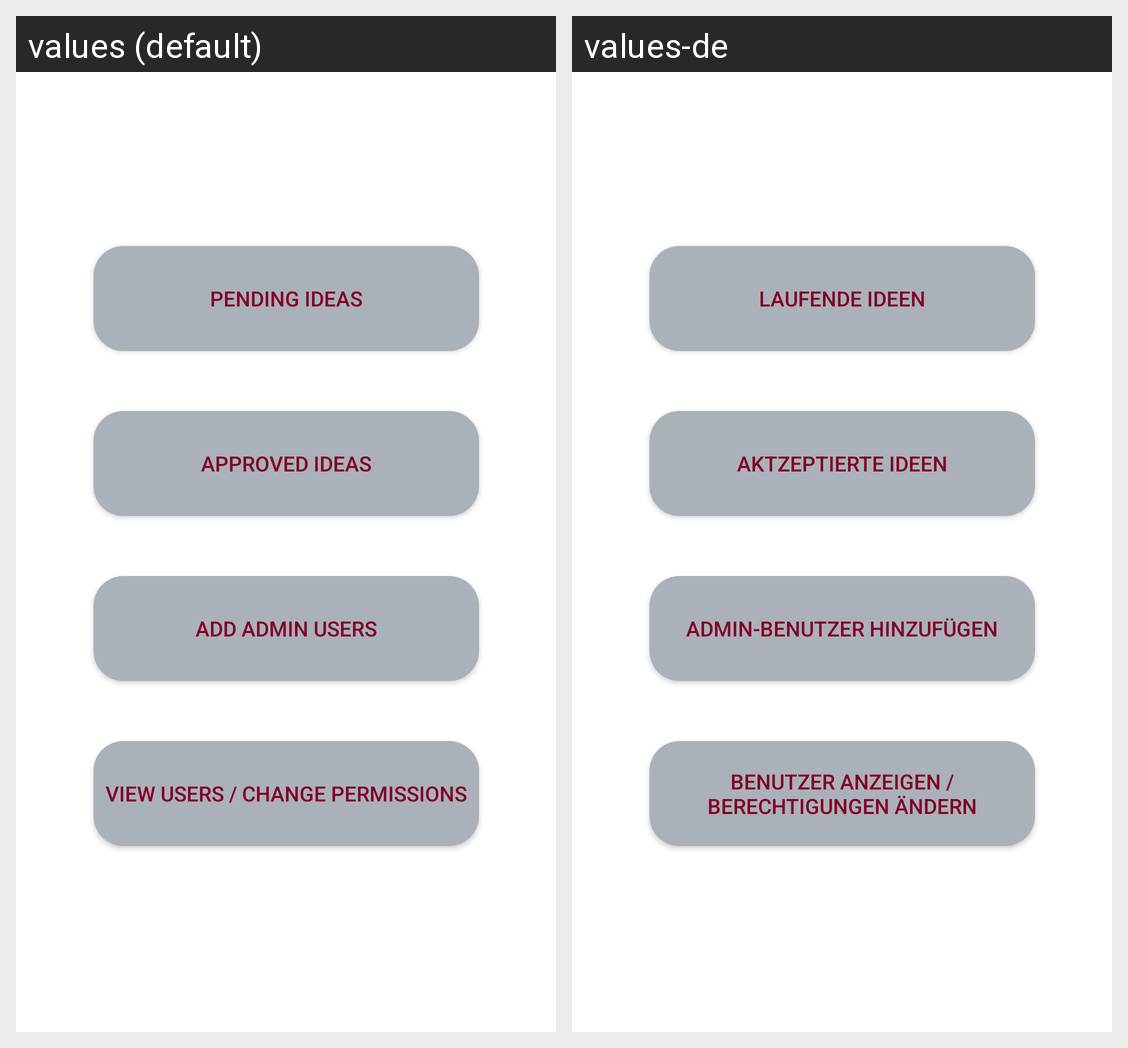

Strings drawn on this Android screen and how each of the app's shown locales translates them:
Android screen res/layout/admin_view.xml rendered under 2 locales, left to right: values (default), values-de. Device: Nexus 5 (rendered at 1080×1920; each locale shown at half size, 540×960, under a caption strip naming it); theme AppTheme.
Strings drawn on this screen, with the default value and each locale's value (text and hints the layout hard-codes, and strings that could not be matched under every locale, appear in the picture but are not listed):

strApprovedIdeas
  values: Approved Ideas
  values-de: Aktzeptierte Ideen

strPendingIdeas
  values: Pending Ideas
  values-de: Laufende Ideen

strAddAdminUsers
  values: Add Admin Users
  values-de: Admin-Benutzer hinzufügen

strViewUsers
  values: View Users / Change Permissions
  values-de: Benutzer anzeigen / Berechtigungen ändern
